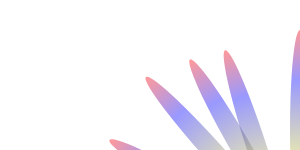
t = 0.00 s
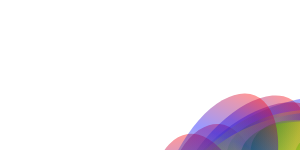
t = 1.25 s
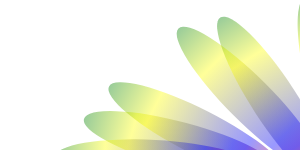
t = 2.63 s
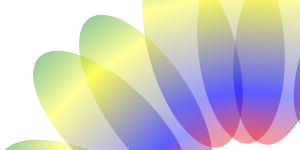
t = 4.00 s
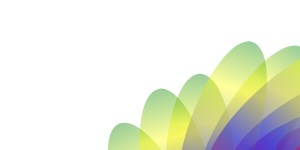
t = 5.25 s
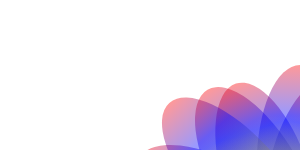
t = 7.00 s

The animated SVG that drew these frames (rendered in a browser with its animation timeline set to each time). Animation: 4 SMIL elements (animate=3,animateTransform=1); one cycle of 8.00 s, repeats indefinitely.

<svg width="100%" height="100%" xmlns="http://www.w3.org/2000/svg" xmlns:xlink="http://www.w3.org/1999/xlink">
<defs id="DEF">
<linearGradient id="rhue">
	<stop offset="0" id="ro0" stop-color="red"/>
	<stop offset=".25" id="ro1" stop-color="blue"/>
	<stop offset=".75" id="ro2" stop-color="yellow"/>
	<stop offset="1" id="ro3" stop-color="green"/>
</linearGradient>
</defs>
<ellipse cx="290" cy="250" rx="80" ry="80">
	<animate attributeName="fill" dur="5s" values="#ff8; #f88; #f8f; #88f; #8ff; #8f8" repeatCount="indefinite"/>
</ellipse>
<g id="penta">
		<g  id="R1" transform="translate(200 250)"> 
		<ellipse cx="0" cy="0" rx="100" ry="30" opacity=".4" fill="url(#rhue)">
			<animateTransform attributeName="transform" type="rotate" dur="7s" from="0" to="360" repeatCount="indefinite"/>
			<animate attributeName="cx" dur="8s" values="-20; 120; -20" repeatCount="indefinite"/>
			<animate attributeName="ry" dur="3s" values="10; 60; 10" repeatCount="indefinite"/>
		</ellipse>
		</g>
		<use xlink:href="#R1" transform="rotate(30 300 250)"/>
		<use xlink:href="#R1" transform="rotate(60 300 250)"/>
		<use xlink:href="#R1" transform="rotate(90 300 250)"/>
		<use xlink:href="#R1" transform="rotate(120 300 250)"/>
</g>
<use xlink:href="#penta" transform="rotate(72 290 250)"/>
<use xlink:href="#penta" transform="rotate(144 290 250)"/>
<use xlink:href="#penta" transform="rotate(216 290 250)"/>
<use xlink:href="#penta" transform="rotate(288 290 250)"/>
</svg>
